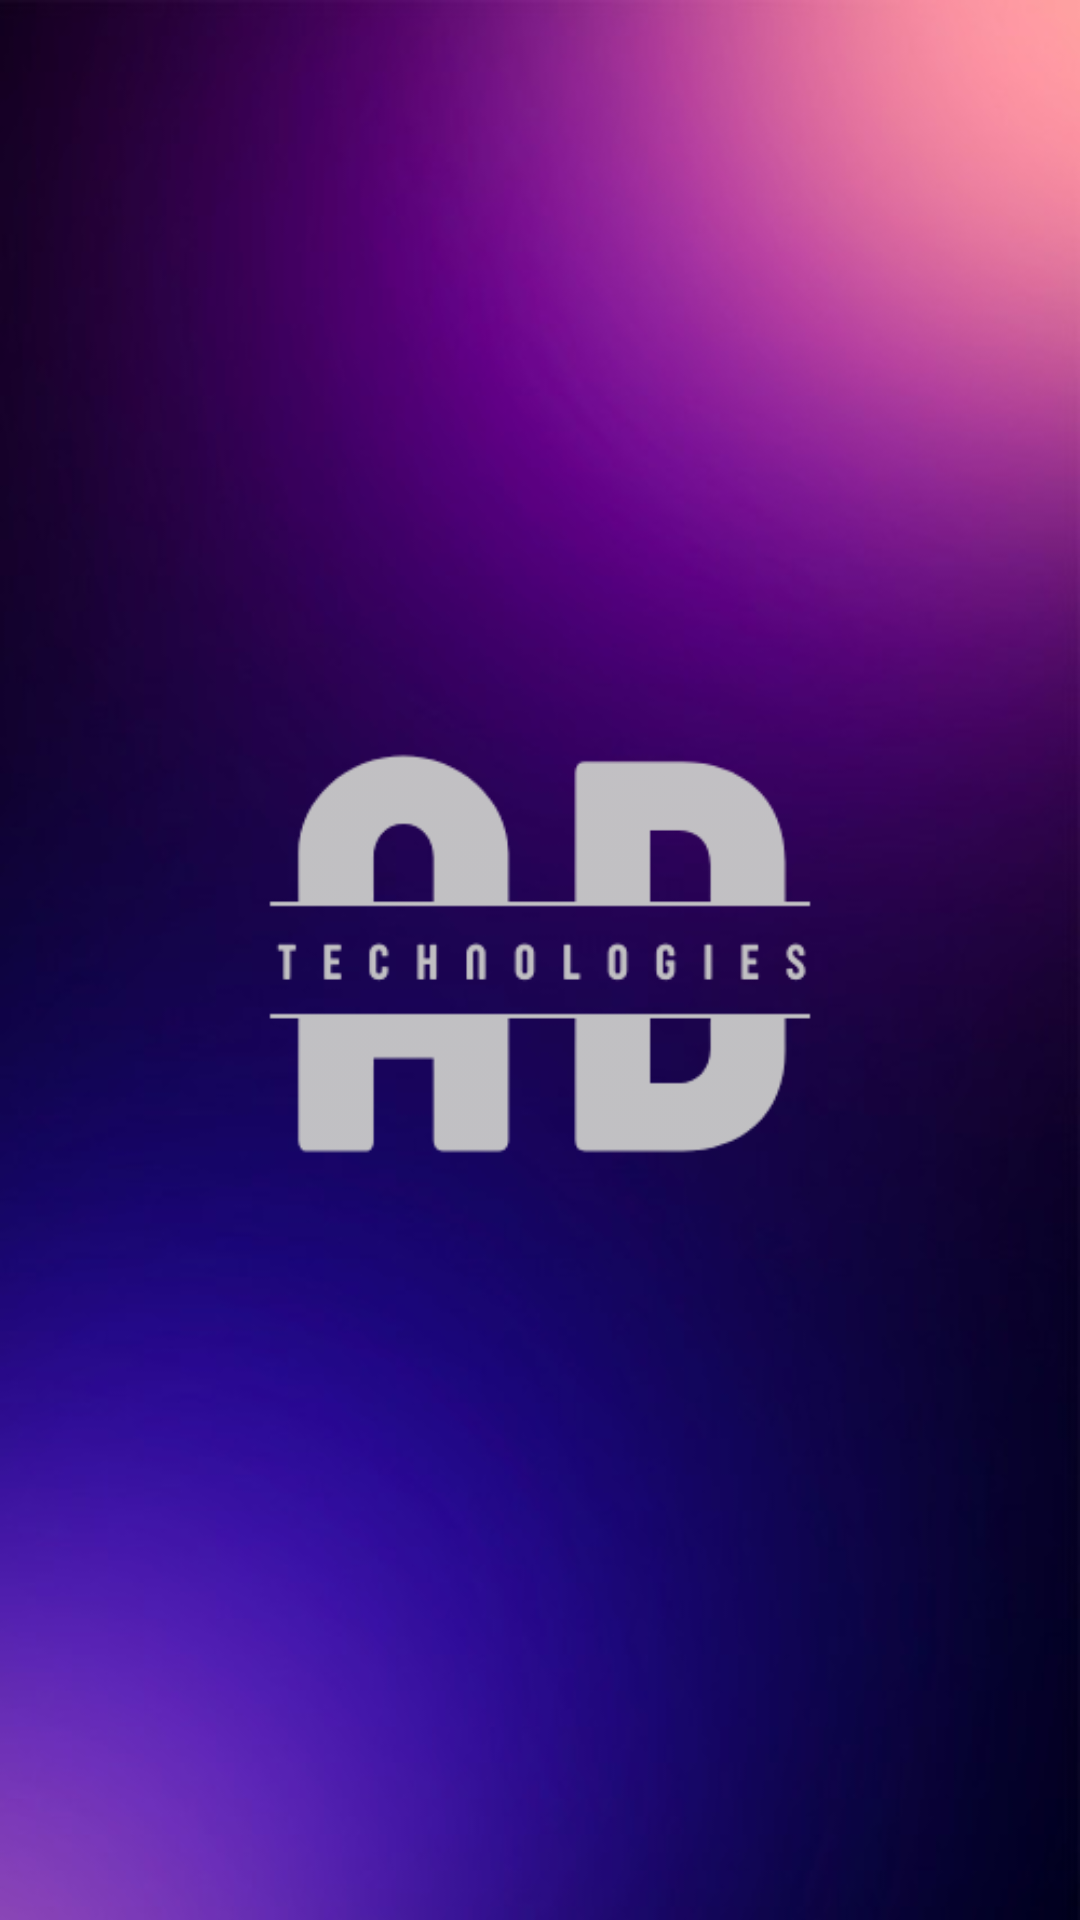

The Android layout XML behind this screen, and the referenced resources:
<!-- AndroidManifest.xml: application theme Theme.ADTech -->
<!-- res/layout/activity_splash_screen.xml -->
<?xml version="1.0" encoding="utf-8"?>
<androidx.constraintlayout.widget.ConstraintLayout xmlns:android="http://schemas.android.com/apk/res/android"
    xmlns:app="http://schemas.android.com/apk/res-auto"
    xmlns:tools="http://schemas.android.com/tools"
    android:layout_width="match_parent"
    android:layout_height="match_parent"
    android:background="@drawable/splashgradiant"
    tools:context=".SplashScreen">

















    <ImageView
        android:id="@+id/imageViewlogo"
        android:layout_width="wrap_content"
        android:layout_height="wrap_content"
        app:srcCompat="@drawable/adlogo"
        app:layout_constraintTop_toTopOf="parent"
        app:layout_constraintBottom_toBottomOf="parent"
        app:layout_constraintLeft_toLeftOf="parent"
        app:layout_constraintRight_toRightOf="parent"
        app:tint="#F6C7C7C7"
        tools:layout_editor_absoluteX="0dp"
        tools:layout_editor_absoluteY="115dp" />
</androidx.constraintlayout.widget.ConstraintLayout>
<!-- resources referenced by this layout -->
<resources>
  <!-- drawable adlogo: png bitmap (drawable-v24, 13270 bytes) -->
  <!-- drawable splashgradiant: jpg bitmap (drawable-v24, 19763 bytes) -->
  <string name="ad_technologies">AD Technologies</string>
  <style name="Theme.ADTech" parent="Theme.AppCompat.DayNight.NoActionBar">
          
          <item name="colorPrimary">@color/purple_500</item>
          <item name="colorPrimaryVariant">@color/purple_700</item>
          <item name="colorOnPrimary">@color/white</item>
          
          <item name="colorSecondary">@color/teal_200</item>
          <item name="colorSecondaryVariant">@color/teal_700</item>
          <item name="colorOnSecondary">@color/black</item>
          
          <item name="android:statusBarColor" tools:targetApi="l">?attr/colorPrimaryVariant</item>
          
      </style>
  <!-- not gathered from this repository: default colours our renderer supplied (Android Studio template values) -->
  <color name="purple_500">#FF6200EE</color>
  <color name="purple_700">#FF3700B3</color>
  <color name="teal_200">#FF03DAC5</color>
  <color name="teal_700">#FF018786</color>
  <color name="black">#FF000000</color>
  <color name="white">#FFFFFFFF</color>
</resources>
